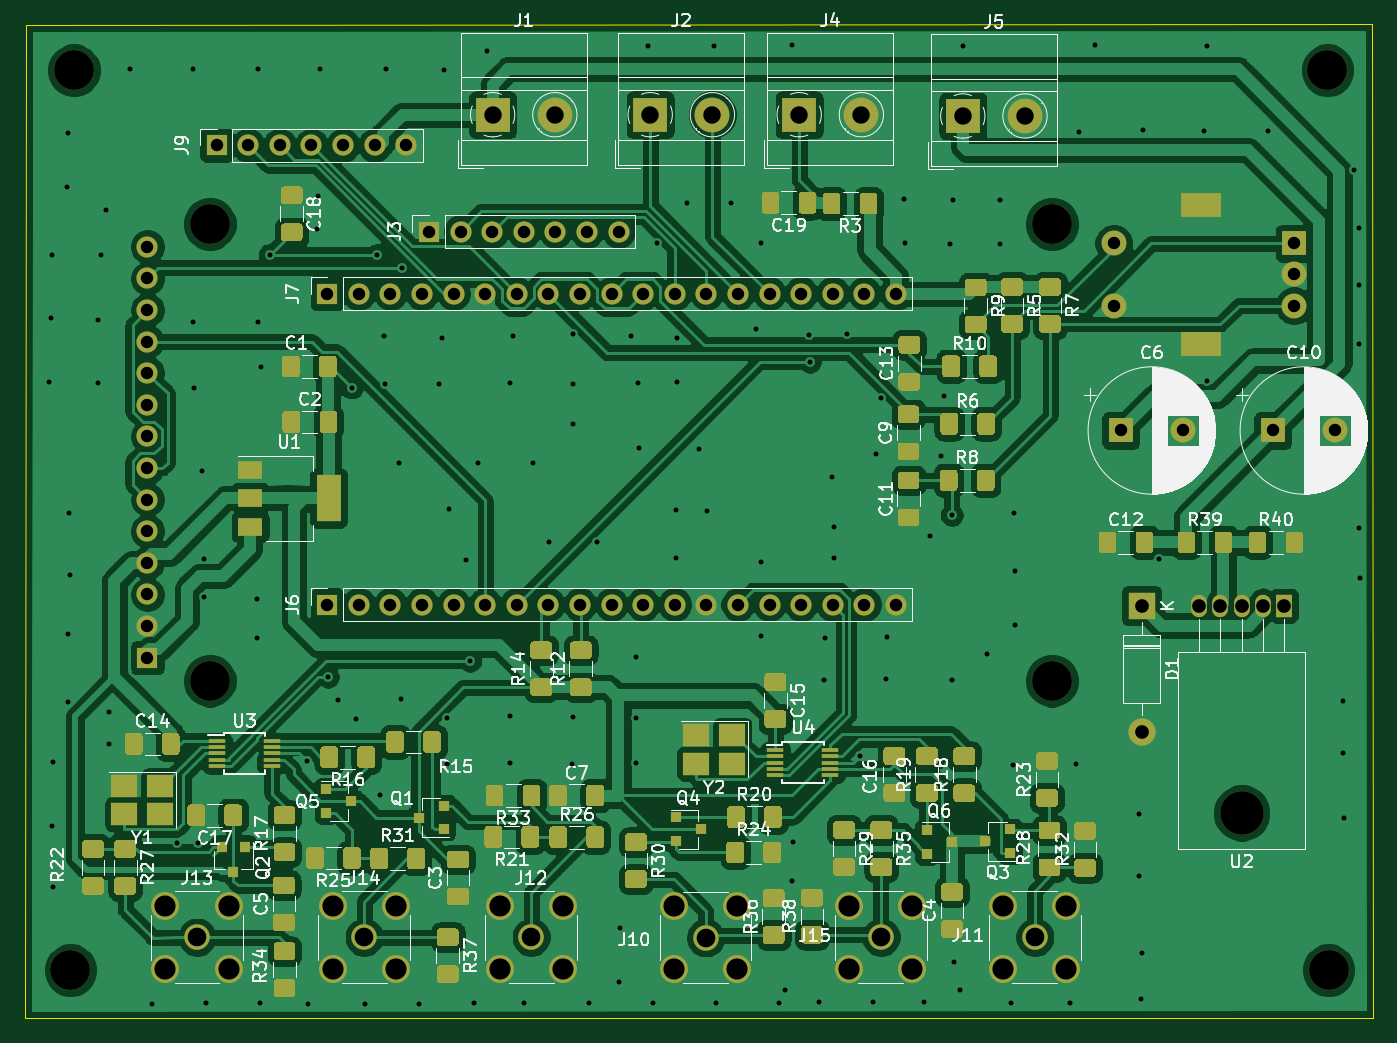
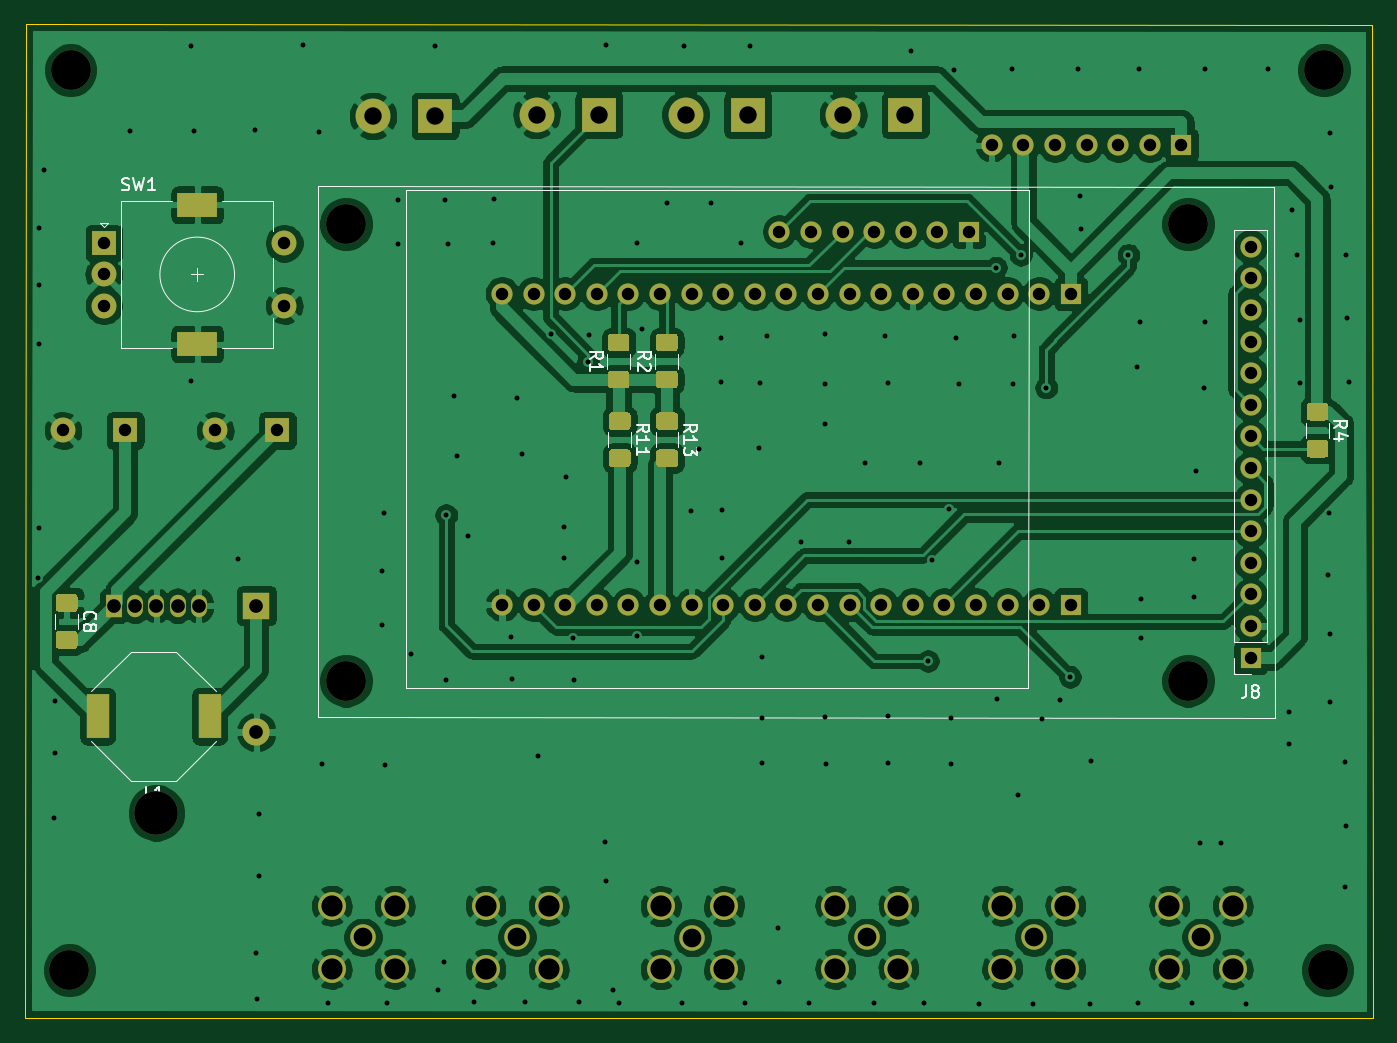
Circuit board: 11 layer files. Board 108.4 x 79.9 mm.
- bottom_copper: vfo-pcb-B_Cu.gbr (261472 bytes)
- bottom_mask: vfo-pcb-B_Mask.gbr (8886 bytes)
- paste: vfo-pcb-B_Paste.gbr (4897 bytes)
- bottom_silk: vfo-pcb-B_SilkS.gbr (9501 bytes)
- outline: vfo-pcb-Edge_Cuts.gbr (756 bytes)
- top_copper: vfo-pcb-F_Cu.gbr (335423 bytes)
- top_mask: vfo-pcb-F_Mask.gbr (43146 bytes)
- paste: vfo-pcb-F_Paste.gbr (39145 bytes)
- top_silk: vfo-pcb-F_SilkS.gbr (104464 bytes)
- drill: vfo-pcb-NPTH.drl (475 bytes)
- drill: vfo-pcb-PTH.drl (5498 bytes)

=== bottom_copper: vfo-pcb-B_Cu.gbr (261472 bytes, source omitted) ===
=== bottom_mask: vfo-pcb-B_Mask.gbr (8886 bytes, source omitted) ===
=== paste: vfo-pcb-B_Paste.gbr ===
G04 #@! TF.GenerationSoftware,KiCad,Pcbnew,(5.1.8)-1*
G04 #@! TF.CreationDate,2021-01-05T15:25:35+01:00*
G04 #@! TF.ProjectId,vfo-pcb,76666f2d-7063-4622-9e6b-696361645f70,rev?*
G04 #@! TF.SameCoordinates,Original*
G04 #@! TF.FileFunction,Paste,Bot*
G04 #@! TF.FilePolarity,Positive*
%FSLAX46Y46*%
G04 Gerber Fmt 4.6, Leading zero omitted, Abs format (unit mm)*
G04 Created by KiCad (PCBNEW (5.1.8)-1) date 2021-01-05 15:25:35*
%MOMM*%
%LPD*%
G01*
G04 APERTURE LIST*
%ADD10R,1.800000X3.600000*%
G04 APERTURE END LIST*
G36*
G01*
X98435000Y-83525000D02*
X99685000Y-83525000D01*
G75*
G02*
X99935000Y-83775000I0J-250000D01*
G01*
X99935000Y-84700000D01*
G75*
G02*
X99685000Y-84950000I-250000J0D01*
G01*
X98435000Y-84950000D01*
G75*
G02*
X98185000Y-84700000I0J250000D01*
G01*
X98185000Y-83775000D01*
G75*
G02*
X98435000Y-83525000I250000J0D01*
G01*
G37*
G36*
G01*
X98435000Y-86500000D02*
X99685000Y-86500000D01*
G75*
G02*
X99935000Y-86750000I0J-250000D01*
G01*
X99935000Y-87675000D01*
G75*
G02*
X99685000Y-87925000I-250000J0D01*
G01*
X98435000Y-87925000D01*
G75*
G02*
X98185000Y-87675000I0J250000D01*
G01*
X98185000Y-86750000D01*
G75*
G02*
X98435000Y-86500000I250000J0D01*
G01*
G37*
G36*
G01*
X146695000Y-98130000D02*
X147945000Y-98130000D01*
G75*
G02*
X148195000Y-98380000I0J-250000D01*
G01*
X148195000Y-99305000D01*
G75*
G02*
X147945000Y-99555000I-250000J0D01*
G01*
X146695000Y-99555000D01*
G75*
G02*
X146445000Y-99305000I0J250000D01*
G01*
X146445000Y-98380000D01*
G75*
G02*
X146695000Y-98130000I250000J0D01*
G01*
G37*
G36*
G01*
X146695000Y-101105000D02*
X147945000Y-101105000D01*
G75*
G02*
X148195000Y-101355000I0J-250000D01*
G01*
X148195000Y-102280000D01*
G75*
G02*
X147945000Y-102530000I-250000J0D01*
G01*
X146695000Y-102530000D01*
G75*
G02*
X146445000Y-102280000I0J250000D01*
G01*
X146445000Y-101355000D01*
G75*
G02*
X146695000Y-101105000I250000J0D01*
G01*
G37*
D10*
X144835000Y-107950000D03*
X135835000Y-107950000D03*
G36*
G01*
X102245000Y-86500000D02*
X103495000Y-86500000D01*
G75*
G02*
X103745000Y-86750000I0J-250000D01*
G01*
X103745000Y-87675000D01*
G75*
G02*
X103495000Y-87925000I-250000J0D01*
G01*
X102245000Y-87925000D01*
G75*
G02*
X101995000Y-87675000I0J250000D01*
G01*
X101995000Y-86750000D01*
G75*
G02*
X102245000Y-86500000I250000J0D01*
G01*
G37*
G36*
G01*
X102245000Y-83525000D02*
X103495000Y-83525000D01*
G75*
G02*
X103745000Y-83775000I0J-250000D01*
G01*
X103745000Y-84700000D01*
G75*
G02*
X103495000Y-84950000I-250000J0D01*
G01*
X102245000Y-84950000D01*
G75*
G02*
X101995000Y-84700000I0J250000D01*
G01*
X101995000Y-83775000D01*
G75*
G02*
X102245000Y-83525000I250000J0D01*
G01*
G37*
G36*
G01*
X46156720Y-85727840D02*
X47406720Y-85727840D01*
G75*
G02*
X47656720Y-85977840I0J-250000D01*
G01*
X47656720Y-86902840D01*
G75*
G02*
X47406720Y-87152840I-250000J0D01*
G01*
X46156720Y-87152840D01*
G75*
G02*
X45906720Y-86902840I0J250000D01*
G01*
X45906720Y-85977840D01*
G75*
G02*
X46156720Y-85727840I250000J0D01*
G01*
G37*
G36*
G01*
X46156720Y-82752840D02*
X47406720Y-82752840D01*
G75*
G02*
X47656720Y-83002840I0J-250000D01*
G01*
X47656720Y-83927840D01*
G75*
G02*
X47406720Y-84177840I-250000J0D01*
G01*
X46156720Y-84177840D01*
G75*
G02*
X45906720Y-83927840I0J250000D01*
G01*
X45906720Y-83002840D01*
G75*
G02*
X46156720Y-82752840I250000J0D01*
G01*
G37*
G36*
G01*
X103581360Y-78625400D02*
X102331360Y-78625400D01*
G75*
G02*
X102081360Y-78375400I0J250000D01*
G01*
X102081360Y-77450400D01*
G75*
G02*
X102331360Y-77200400I250000J0D01*
G01*
X103581360Y-77200400D01*
G75*
G02*
X103831360Y-77450400I0J-250000D01*
G01*
X103831360Y-78375400D01*
G75*
G02*
X103581360Y-78625400I-250000J0D01*
G01*
G37*
G36*
G01*
X103581360Y-81600400D02*
X102331360Y-81600400D01*
G75*
G02*
X102081360Y-81350400I0J250000D01*
G01*
X102081360Y-80425400D01*
G75*
G02*
X102331360Y-80175400I250000J0D01*
G01*
X103581360Y-80175400D01*
G75*
G02*
X103831360Y-80425400I0J-250000D01*
G01*
X103831360Y-81350400D01*
G75*
G02*
X103581360Y-81600400I-250000J0D01*
G01*
G37*
G36*
G01*
X99710400Y-81600400D02*
X98460400Y-81600400D01*
G75*
G02*
X98210400Y-81350400I0J250000D01*
G01*
X98210400Y-80425400D01*
G75*
G02*
X98460400Y-80175400I250000J0D01*
G01*
X99710400Y-80175400D01*
G75*
G02*
X99960400Y-80425400I0J-250000D01*
G01*
X99960400Y-81350400D01*
G75*
G02*
X99710400Y-81600400I-250000J0D01*
G01*
G37*
G36*
G01*
X99710400Y-78625400D02*
X98460400Y-78625400D01*
G75*
G02*
X98210400Y-78375400I0J250000D01*
G01*
X98210400Y-77450400D01*
G75*
G02*
X98460400Y-77200400I250000J0D01*
G01*
X99710400Y-77200400D01*
G75*
G02*
X99960400Y-77450400I0J-250000D01*
G01*
X99960400Y-78375400D01*
G75*
G02*
X99710400Y-78625400I-250000J0D01*
G01*
G37*
M02*

=== bottom_silk: vfo-pcb-B_SilkS.gbr (9501 bytes, source omitted) ===
=== outline: vfo-pcb-Edge_Cuts.gbr ===
G04 #@! TF.GenerationSoftware,KiCad,Pcbnew,(5.1.8)-1*
G04 #@! TF.CreationDate,2021-01-05T15:25:35+01:00*
G04 #@! TF.ProjectId,vfo-pcb,76666f2d-7063-4622-9e6b-696361645f70,rev?*
G04 #@! TF.SameCoordinates,Original*
G04 #@! TF.FileFunction,Profile,NP*
%FSLAX46Y46*%
G04 Gerber Fmt 4.6, Leading zero omitted, Abs format (unit mm)*
G04 Created by KiCad (PCBNEW (5.1.8)-1) date 2021-01-05 15:25:35*
%MOMM*%
%LPD*%
G01*
G04 APERTURE LIST*
G04 #@! TA.AperFunction,Profile*
%ADD10C,0.050000*%
G04 #@! TD*
G04 APERTURE END LIST*
D10*
X150616920Y-52324000D02*
X42372280Y-52349400D01*
X150670260Y-132173980D02*
X150616920Y-52324000D01*
X42308780Y-132219700D02*
X150670260Y-132173980D01*
X42372280Y-52349400D02*
X42308780Y-132219700D01*
M02*

=== top_copper: vfo-pcb-F_Cu.gbr (335423 bytes, source omitted) ===
=== top_mask: vfo-pcb-F_Mask.gbr (43146 bytes, source omitted) ===
=== paste: vfo-pcb-F_Paste.gbr (39145 bytes, source omitted) ===
=== top_silk: vfo-pcb-F_SilkS.gbr (104464 bytes, source omitted) ===
=== drill: vfo-pcb-NPTH.drl ===
M48
; DRILL file {KiCad (5.1.8)-1} date 01/05/21 15:25:36
; FORMAT={-:-/ absolute / metric / decimal}
; #@! TF.CreationDate,2021-01-05T15:25:36+01:00
; #@! TF.GenerationSoftware,Kicad,Pcbnew,(5.1.8)-1
; #@! TF.FileFunction,NonPlated,1,2,NPTH
FMAT,2
METRIC
T1C3.200
T2C3.500
%
G90
G05
T1
X57.171Y-68.375
X124.871Y-105.095
X57.171Y-105.095
X46.248Y-56.022
X45.969Y-128.361
X147.005Y-56.022
X147.096Y-128.361
X124.871Y-68.375
T2
X140.11Y-115.72
T0
M30

=== drill: vfo-pcb-PTH.drl ===
M48
; DRILL file {KiCad (5.1.8)-1} date 01/05/21 15:25:36
; FORMAT={-:-/ absolute / metric / decimal}
; #@! TF.CreationDate,2021-01-05T15:25:36+01:00
; #@! TF.GenerationSoftware,Kicad,Pcbnew,(5.1.8)-1
; #@! TF.FileFunction,Plated,1,2,PTH
FMAT,2
METRIC
T1C0.400
T2C1.000
T3C1.100
T4C1.400
T5C1.500
T6C1.700
%
G90
G05
T1
X44.267Y-81.087
X44.369Y-75.926
X44.47Y-70.866
X44.473Y-116.761
X44.549Y-121.699
X44.6Y-111.6
X45.684Y-65.4
X45.756Y-101.326
X45.786Y-61.051
X45.811Y-106.812
X45.827Y-91.628
X45.898Y-96.617
X48.214Y-76.129
X48.214Y-81.189
X48.417Y-70.866
X48.824Y-67.224
X49.035Y-107.643
X49.035Y-110.16
X50.78Y-55.9
X52.54Y-131.064
X54.531Y-118.13
X55.819Y-55.9
X55.85Y-76.266
X55.926Y-81.59
X56.215Y-118.107
X56.561Y-88.24
X56.718Y-95.286
X56.739Y-98.389
X56.888Y-131.023
X61.001Y-98.532
X61.001Y-101.666
X61.062Y-76.266
X61.087Y-55.961
X61.196Y-130.988
X61.255Y-79.847
X61.976Y-70.866
X64.994Y-111.567
X65.067Y-131.092
X65.766Y-68.763
X65.893Y-66.096
X66.07Y-55.9
X66.675Y-104.775
X67.511Y-106.622
X68.58Y-81.534
X68.923Y-108.143
X69.639Y-131.092
X70.633Y-70.866
X70.866Y-114.3
X71.191Y-77.348
X71.257Y-81.219
X71.338Y-55.961
X72.39Y-87.63
X72.54Y-106.591
X72.644Y-71.882
X73.988Y-131.051
X75.565Y-81.28
X75.809Y-77.536
X75.971Y-56.017
X76.21Y-111.77
X76.241Y-108.097
X76.398Y-91.293
X77.8Y-95.362
X78.105Y-103.505
X78.438Y-130.993
X78.74Y-87.63
X79.456Y-54.442
X81.31Y-107.96
X81.31Y-111.704
X81.316Y-81.183
X81.529Y-77.409
X82.41Y-130.962
X83.185Y-87.63
X84.455Y-93.98
X86.319Y-111.77
X86.34Y-108.006
X86.35Y-81.28
X86.35Y-84.455
X86.385Y-77.246
X87.673Y-130.962
X88.265Y-93.98
X90.073Y-129.283
X90.147Y-124.986
X91.064Y-77.409
X91.425Y-103.21
X91.425Y-111.704
X91.455Y-108.052
X91.577Y-81.183
X91.669Y-86.406
X92.38Y-54.097
X92.794Y-130.962
X93.101Y-69.911
X94.615Y-91.349
X94.615Y-95.25
X94.752Y-77.536
X94.752Y-81.097
X95.514Y-66.731
X96.515Y-86.502
X97.155Y-91.44
X97.673Y-54.097
X97.869Y-130.962
X99.06Y-66.675
X101.097Y-76.794
X101.493Y-69.911
X101.503Y-95.58
X101.503Y-101.524
X102.939Y-130.962
X103.398Y-129.982
X103.988Y-121.224
X104.008Y-54.011
X104.054Y-118.024
X105.313Y-77.292
X105.41Y-79.465
X106.103Y-130.95
X106.523Y-105.009
X106.619Y-101.625
X107.173Y-88.702
X107.315Y-92.71
X107.315Y-95.25
X108.407Y-77.221
X109.398Y-111.135
X110.477Y-130.95
X110.729Y-86.909
X111.145Y-82.408
X111.506Y-104.963
X111.577Y-101.575
X112.939Y-66.396
X113.015Y-69.926
X114.607Y-130.95
X115.042Y-93.426
X115.961Y-87.015
X116.21Y-82.235
X116.688Y-69.962
X116.815Y-91.78
X116.845Y-105.034
X116.876Y-66.472
X116.982Y-127.691
X117.475Y-129.987
X117.714Y-54.097
X119.639Y-102.911
X120.665Y-66.431
X120.701Y-69.962
X121.582Y-130.962
X121.742Y-111.867
X121.808Y-91.643
X121.935Y-96.271
X121.935Y-100.645
X126.327Y-130.962
X126.812Y-111.77
X127.041Y-61.021
X128.3Y-54.011
X131.859Y-115.794
X131.859Y-120.772
X132.011Y-130.645
X132.07Y-126.985
X132.171Y-60.828
X133.51Y-95.331
X137.114Y-60.924
X137.323Y-54.097
X137.343Y-81.036
X142.24Y-60.924
X148.26Y-106.7
X148.265Y-110.866
X148.306Y-116.088
X149.169Y-64.069
X149.555Y-92.837
X149.56Y-68.737
X149.56Y-73.325
X149.56Y-77.998
X149.626Y-96.871
T2
X74.793Y-68.991
X77.333Y-68.991
X79.873Y-68.991
X82.413Y-68.991
X84.953Y-68.991
X87.493Y-68.991
X90.033Y-68.991
X66.604Y-73.984
X69.144Y-73.984
X71.684Y-73.984
X74.224Y-73.984
X76.764Y-73.984
X79.304Y-73.984
X81.844Y-73.984
X84.384Y-73.984
X86.924Y-73.984
X89.464Y-73.984
X92.004Y-73.984
X94.544Y-73.984
X97.084Y-73.984
X99.624Y-73.984
X102.164Y-73.984
X104.704Y-73.984
X107.244Y-73.984
X109.784Y-73.984
X112.324Y-73.984
X129.828Y-69.936
X129.828Y-74.936
X144.328Y-69.936
X144.328Y-72.436
X144.328Y-74.936
X142.61Y-84.98
X147.61Y-84.98
X66.604Y-98.984
X69.144Y-98.984
X71.684Y-98.984
X74.224Y-98.984
X76.764Y-98.984
X79.304Y-98.984
X81.844Y-98.984
X84.384Y-98.984
X86.924Y-98.984
X89.464Y-98.984
X92.004Y-98.984
X94.544Y-98.984
X97.084Y-98.984
X99.624Y-98.984
X102.164Y-98.984
X104.704Y-98.984
X107.244Y-98.984
X109.784Y-98.984
X112.324Y-98.984
X57.714Y-62.047
X60.254Y-62.047
X62.794Y-62.047
X65.334Y-62.047
X67.874Y-62.047
X70.414Y-62.047
X72.954Y-62.047
X52.161Y-70.216
X52.161Y-72.756
X52.161Y-75.296
X52.161Y-77.836
X52.161Y-80.376
X52.161Y-82.916
X52.161Y-85.456
X52.161Y-87.996
X52.161Y-90.536
X52.161Y-93.076
X52.161Y-95.616
X52.161Y-98.156
X52.161Y-100.696
X52.161Y-103.236
X130.39Y-84.98
X135.39Y-84.98
T3
X136.71Y-99.06
X138.41Y-99.06
X140.11Y-99.06
X141.81Y-99.06
X143.51Y-99.06
X132.08Y-99.06
X132.08Y-109.22
T4
X104.546Y-59.599
X109.546Y-59.599
X79.908Y-59.599
X84.908Y-59.599
X92.573Y-59.599
X97.573Y-59.599
X117.699Y-59.7
X122.699Y-59.7
T5
X123.49Y-125.712
X97.025Y-125.75
X83.005Y-125.712
X111.115Y-125.712
X56.144Y-125.712
X69.585Y-125.712
T6
X67.045Y-123.172
X67.045Y-128.252
X72.125Y-123.172
X72.125Y-128.252
X120.95Y-123.172
X120.95Y-128.252
X126.03Y-123.172
X126.03Y-128.252
X94.485Y-123.21
X94.485Y-128.29
X99.565Y-123.21
X99.565Y-128.29
X80.465Y-123.172
X80.465Y-128.252
X85.545Y-123.172
X85.545Y-128.252
X108.575Y-123.172
X108.575Y-128.252
X113.655Y-123.172
X113.655Y-128.252
X53.604Y-123.172
X53.604Y-128.252
X58.684Y-123.172
X58.684Y-128.252
T5
G00X137.478Y-66.836
M15
G01X136.178Y-66.836
M16
G05
G00X137.478Y-78.036
M15
G01X136.178Y-78.036
M16
G05
T0
M30

